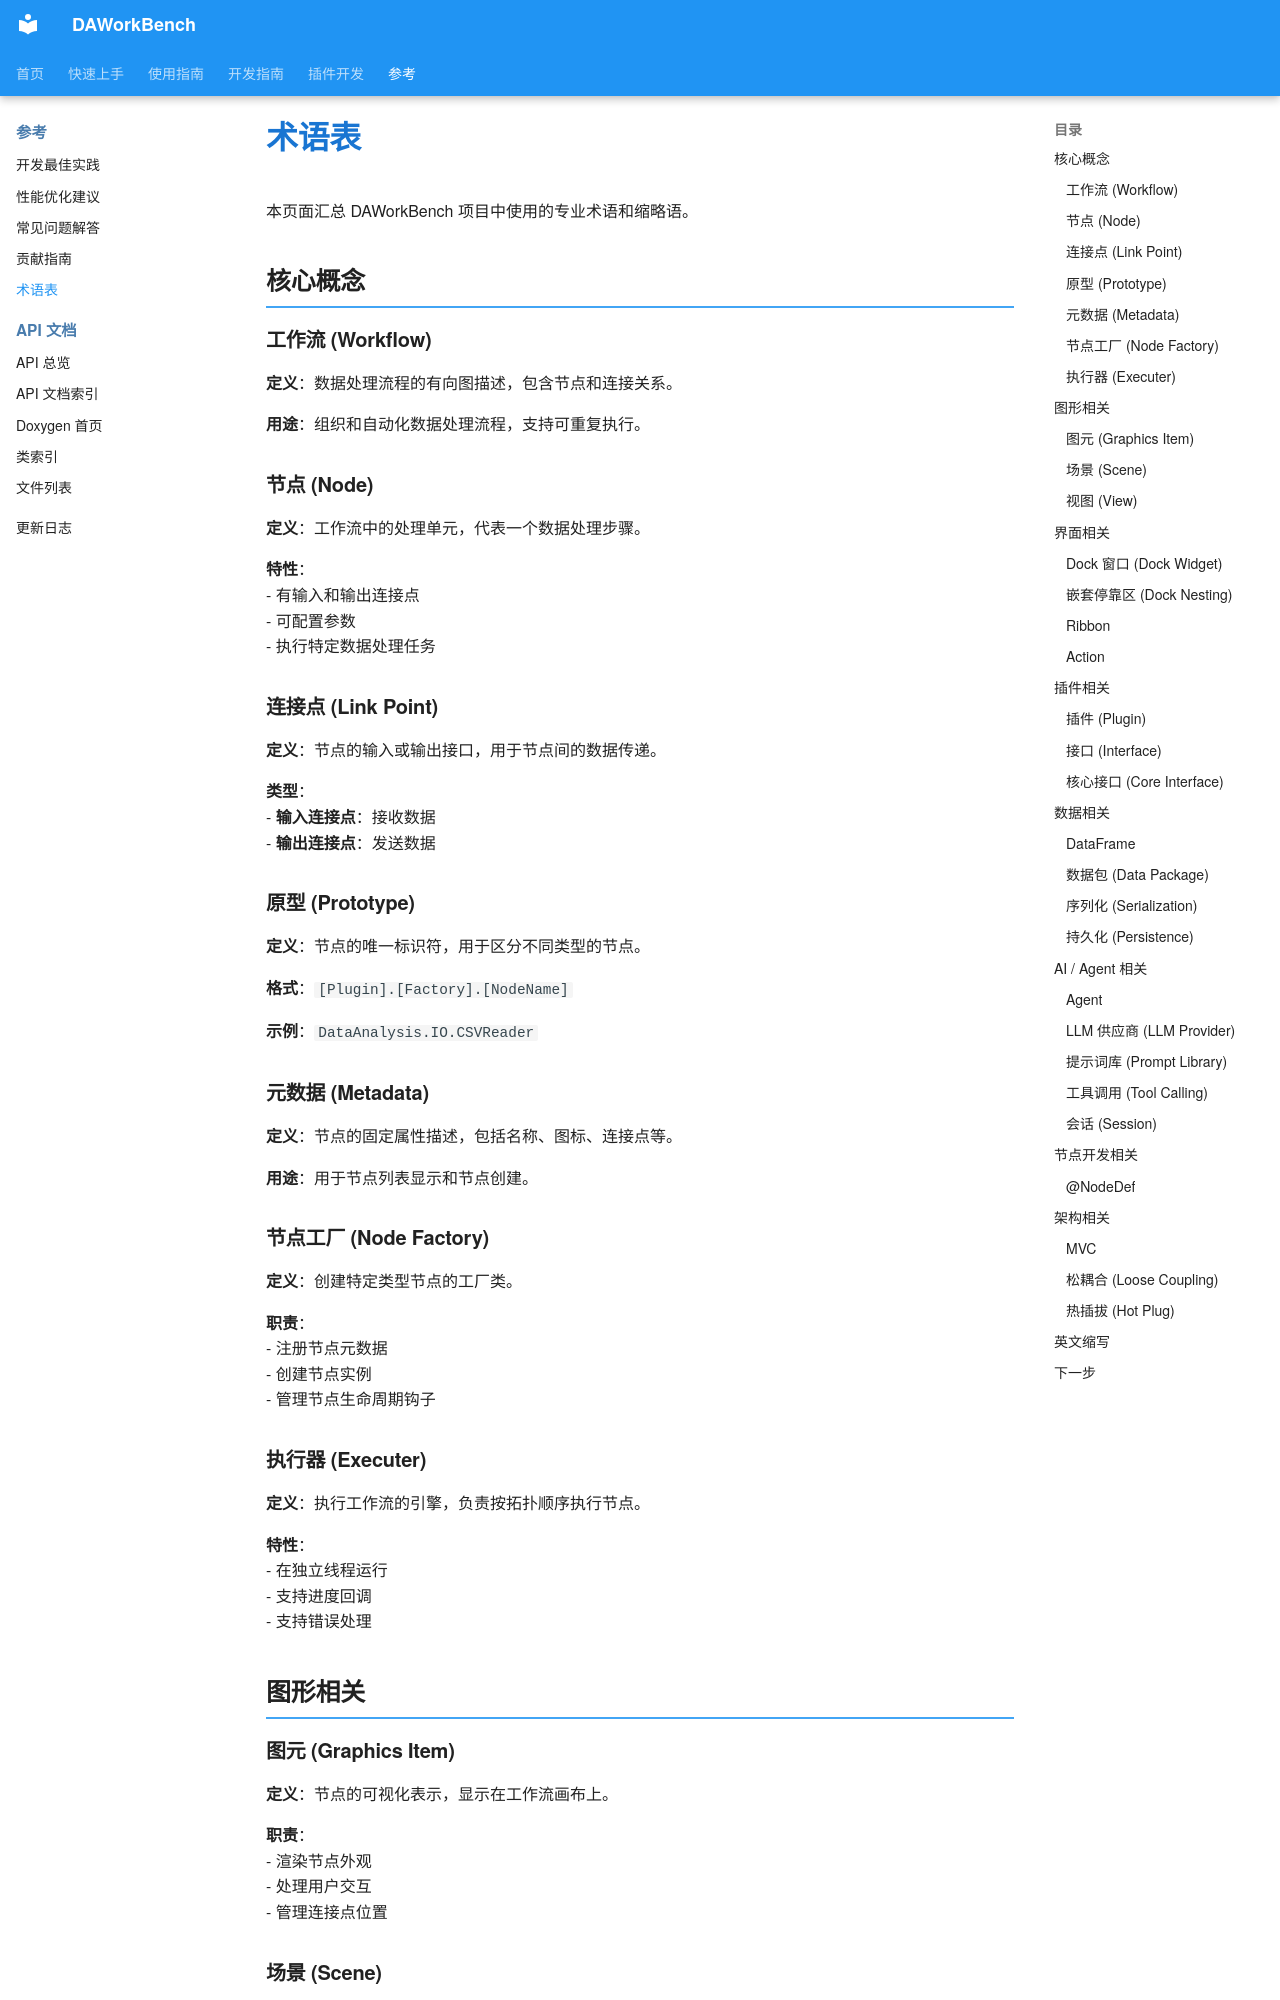

repository: czyt1988/data-workbench · page: zh/reference/glossary/index.html · generator: mkdocs

# 术语表

本页面汇总 DAWorkBench 项目中使用的专业术语和缩略语。

## 核心概念

### 工作流 (Workflow)

**定义**：数据处理流程的有向图描述，包含节点和连接关系。

**用途**：组织和自动化数据处理流程，支持可重复执行。

### 节点 (Node)

**定义**：工作流中的处理单元，代表一个数据处理步骤。

**特性**：
- 有输入和输出连接点
- 可配置参数
- 执行特定数据处理任务

### 连接点 (Link Point)

**定义**：节点的输入或输出接口，用于节点间的数据传递。

**类型**：
- **输入连接点**：接收数据
- **输出连接点**：发送数据

### 原型 (Prototype)

**定义**：节点的唯一标识符，用于区分不同类型的节点。

**格式**：`[Plugin].[Factory].[NodeName]`

**示例**：`DataAnalysis.IO.CSVReader`

### 元数据 (Metadata)

**定义**：节点的固定属性描述，包括名称、图标、连接点等。

**用途**：用于节点列表显示和节点创建。

### 节点工厂 (Node Factory)

**定义**：创建特定类型节点的工厂类。

**职责**：
- 注册节点元数据
- 创建节点实例
- 管理节点生命周期钩子

### 执行器 (Executer)

**定义**：执行工作流的引擎，负责按拓扑顺序执行节点。

**特性**：
- 在独立线程运行
- 支持进度回调
- 支持错误处理

## 图形相关

### 图元 (Graphics Item)

**定义**：节点的可视化表示，显示在工作流画布上。

**职责**：
- 渲染节点外观
- 处理用户交互
- 管理连接点位置

### 场景 (Scene)

**定义**：图形视图的场景管理类，管理所有图元和连接线。

**用途**：协调图元显示和工作流逻辑。

### 视图 (View)

**定义**：显示场景的控件，支持缩放、平移等交互。

**特性**：
- 可缩放图元
- 支持选中、拖动
- 支持快捷键操作

## 界面相关

### Dock 窗口 (Dock Widget)

**定义**：可停靠的窗口控件，可在界面边缘浮动或停靠。

**用途**：显示工具面板、数据列表、属性编辑器等。
